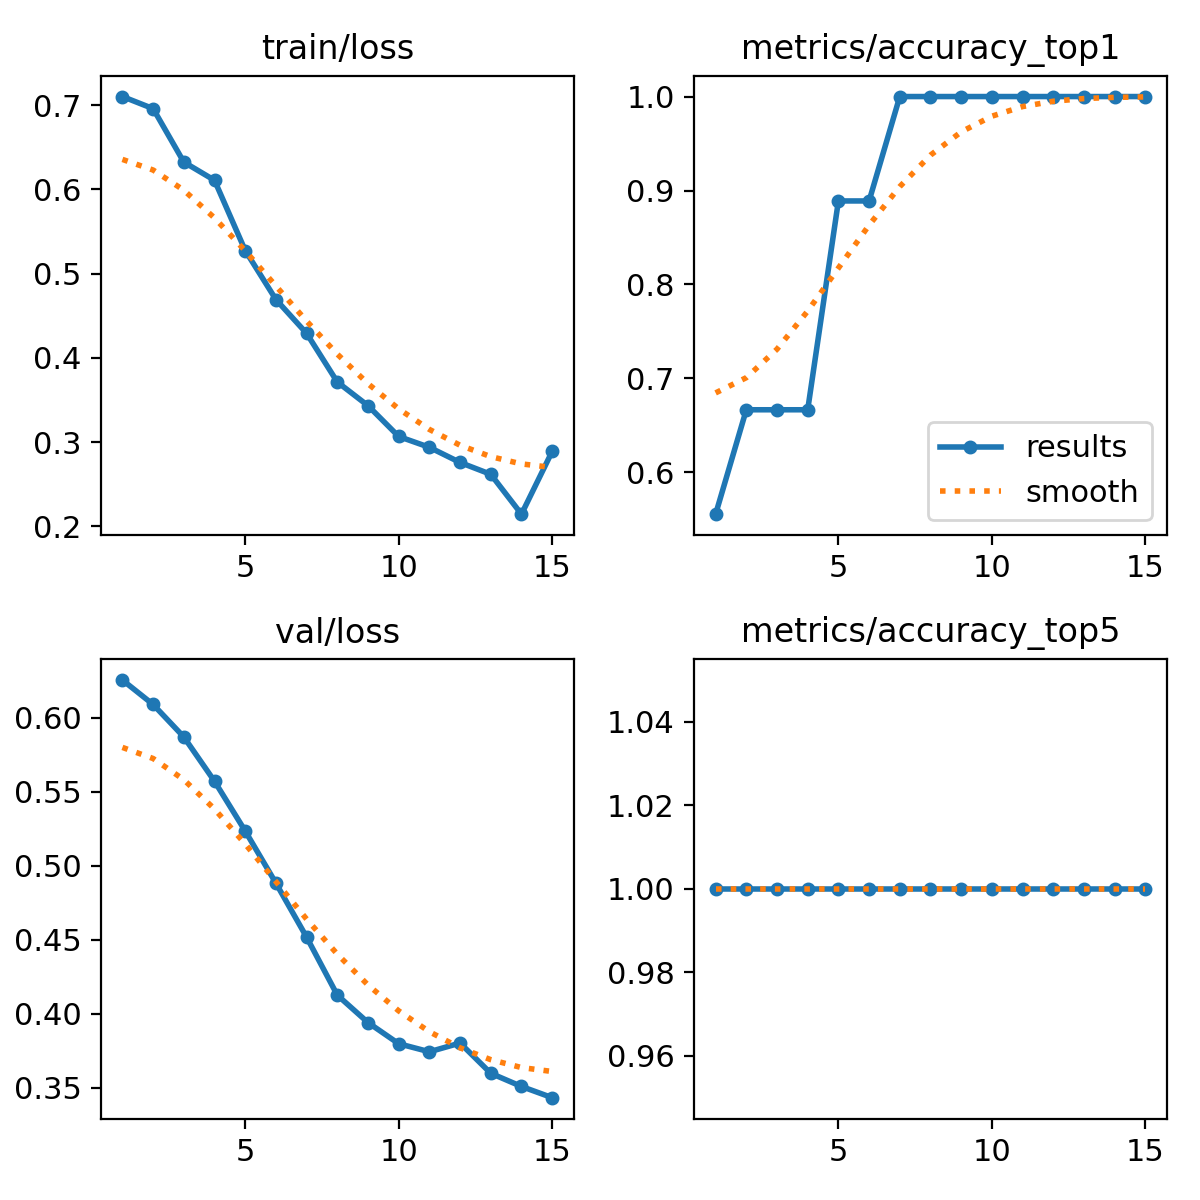

Data behind this chart, as committed beside it:
epoch, time, train/loss, metrics/accuracy_top1, metrics/accuracy_top5, val/loss, lr/pg0, lr/pg1, lr/pg2
1, 13.69, 0.7103, 0.5556, 1, 0.6256, 1.667e-05, 1.667e-05, 1.667e-05
2, 27.74, 0.6959, 0.6667, 1, 0.6091, 4.67093e-05, 4.67093e-05, 4.67093e-05
3, 46.13, 0.6325, 0.6667, 1, 0.5871, 7.23478e-05, 7.23478e-05, 7.23478e-05
4, 59.63, 0.6109, 0.6667, 1, 0.5572, 9.35854e-05, 9.35854e-05, 9.35854e-05
5, 73.78, 0.5275, 0.8889, 1, 0.5235, 0.0001104, 0.0001104, 0.0001104
6, 87.44, 0.4693, 0.8889, 1, 0.4883, 0.0001229, 0.0001229, 0.0001229
7, 101.6, 0.4292, 1, 1, 0.4518, 0.0001309, 0.0001309, 0.0001309
8, 115.1, 0.3714, 1, 1, 0.4125, 0.0001345, 0.0001345, 0.0001345
9, 129.2, 0.3433, 1, 1, 0.394, 0.0001338, 0.0001338, 0.0001338
10, 142.4, 0.3067, 1, 1, 0.3797, 0.0001286, 0.0001286, 0.0001286
11, 155, 0.2939, 1, 1, 0.3742, 0.000119, 0.000119, 0.000119
12, 167.7, 0.2759, 1, 1, 0.3801, 0.0001051, 0.0001051, 0.0001051
13, 180.9, 0.2618, 1, 1, 0.3597, 8.6684e-05, 8.6684e-05, 8.6684e-05
14, 194.4, 0.2145, 1, 1, 0.3508, 6.39128e-05, 6.39128e-05, 6.39128e-05
15, 208, 0.289, 1, 1, 0.3432, 3.67407e-05, 3.67407e-05, 3.67407e-05
